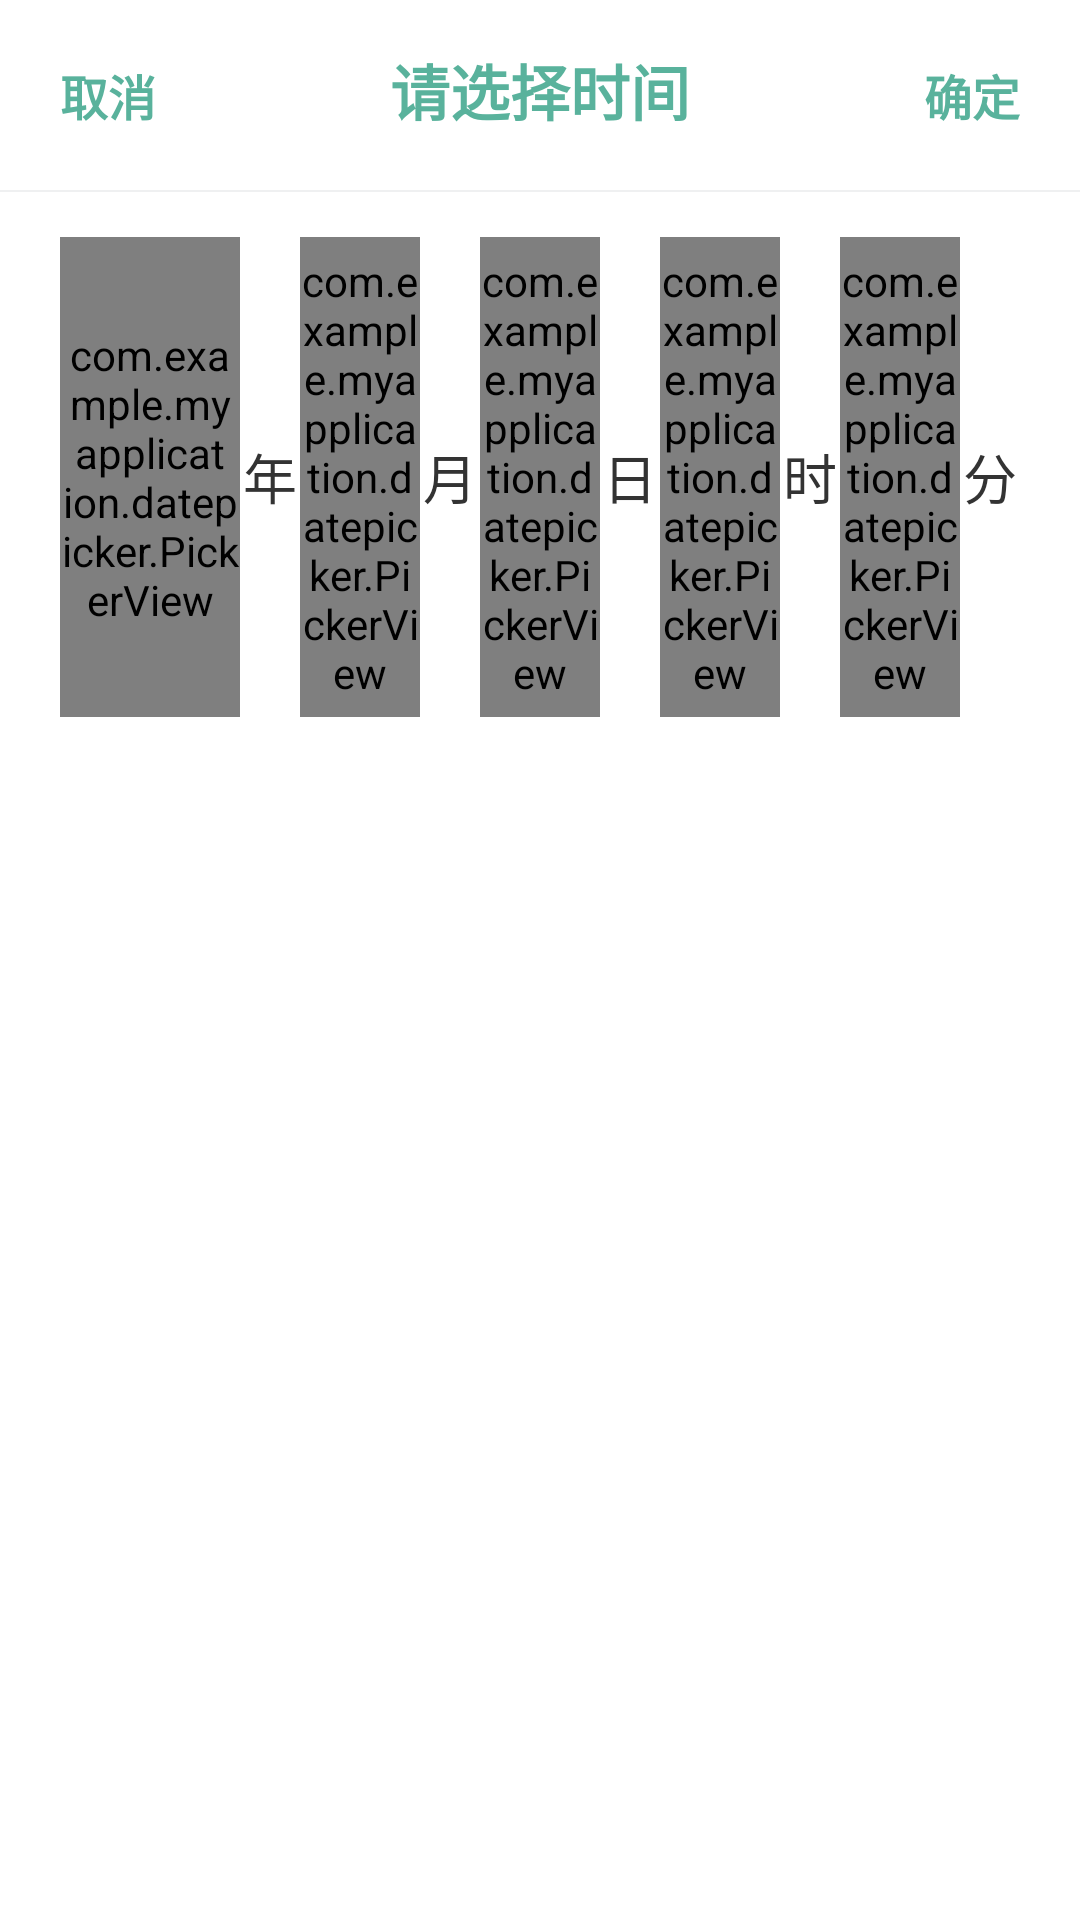

The Android layout XML behind this screen, and the referenced resources:
<!-- AndroidManifest.xml: application theme Theme.MyApplication -->
<!-- res/layout/dialog_date_picker.xml -->
<?xml version="1.0" encoding="utf-8"?>
<LinearLayout xmlns:android="http://schemas.android.com/apk/res/android"
    android:layout_width="match_parent"
    android:layout_height="wrap_content"
    android:orientation="vertical">

    <LinearLayout
        android:layout_width="match_parent"
        android:layout_height="wrap_content"
        android:background="@color/date_picker_bg"
        android:orientation="horizontal"
        android:padding="10dp">

        <TextView
            android:id="@+id/tv_cancel"
            android:layout_width="wrap_content"
            android:layout_height="wrap_content"
            android:gravity="center"
            android:padding="10dp"
            android:text="@string/cancel"
            android:textColor="@color/date_picker_text_light"
            android:textSize="16sp"
            android:textStyle="bold" />

        <TextView
            android:id="@+id/tv_title"
            android:layout_width="0dp"
            android:layout_height="wrap_content"
            android:layout_weight="1"
            android:gravity="center"
            android:text="@string/title"
            android:textColor="@color/date_picker_text_light"
            android:textSize="20sp"
            android:textStyle="bold" />

        <TextView
            android:id="@+id/tv_confirm"
            android:layout_width="wrap_content"
            android:layout_height="wrap_content"
            android:gravity="center"
            android:padding="10dp"
            android:text="@string/confirm"
            android:textColor="@color/date_picker_text_light"
            android:textSize="16sp"
            android:textStyle="bold" />

    </LinearLayout>

    <View
        android:layout_width="match_parent"
        android:layout_height="0.5dp"
        android:background="@color/date_picker_divider" />

    <LinearLayout
        android:layout_width="match_parent"
        android:layout_height="wrap_content"
        android:background="@color/date_picker_bg"
        android:gravity="center_vertical"
        android:orientation="horizontal"
        android:paddingBottom="20dp"
        android:paddingEnd="20dp"
        android:paddingStart="20dp"
        android:paddingTop="15dp">

        <com.example.myapplication.datepicker.PickerView
            android:id="@+id/dpv_year"
            android:layout_width="0dp"
            android:layout_height="@dimen/picker_view_height"
            android:layout_weight="3" />

        <TextView
            android:layout_width="0dp"
            android:layout_height="wrap_content"
            android:layout_weight="1"
            android:gravity="center"
            android:text="@string/year"
            android:textColor="@color/date_picker_text_dark"
            android:textSize="@dimen/date_unit_text_size" />

        <com.example.myapplication.datepicker.PickerView
            android:id="@+id/dpv_month"
            android:layout_width="0dp"
            android:layout_height="@dimen/picker_view_height"
            android:layout_weight="2" />

        <TextView
            android:layout_width="0dp"
            android:layout_height="wrap_content"
            android:layout_weight="1"
            android:gravity="center"
            android:text="@string/month"
            android:textColor="@color/date_picker_text_dark"
            android:textSize="@dimen/date_unit_text_size" />

        <com.example.myapplication.datepicker.PickerView
            android:id="@+id/dpv_day"
            android:layout_width="0dp"
            android:layout_height="@dimen/picker_view_height"
            android:layout_weight="2" />

        <TextView
            android:layout_width="0dp"
            android:layout_height="wrap_content"
            android:layout_weight="1"
            android:gravity="center"
            android:text="@string/day"
            android:textColor="@color/date_picker_text_dark"
            android:textSize="@dimen/date_unit_text_size" />

        <com.example.myapplication.datepicker.PickerView
            android:id="@+id/dpv_hour"
            android:layout_width="0dp"
            android:layout_height="@dimen/picker_view_height"
            android:layout_weight="2" />

        <TextView
            android:id="@+id/tv_hour_unit"
            android:layout_width="0dp"
            android:layout_height="wrap_content"
            android:layout_weight="1"
            android:gravity="center"
            android:text="@string/hour"
            android:textColor="@color/date_picker_text_dark"
            android:textSize="@dimen/date_unit_text_size" />

        <com.example.myapplication.datepicker.PickerView
            android:id="@+id/dpv_minute"
            android:layout_width="0dp"
            android:layout_height="@dimen/picker_view_height"
            android:layout_weight="2" />

        <TextView
            android:id="@+id/tv_minute_unit"
            android:layout_width="0dp"
            android:layout_height="wrap_content"
            android:layout_weight="1"
            android:gravity="center"
            android:text="@string/minute"
            android:textColor="@color/date_picker_text_dark"
            android:textSize="@dimen/date_unit_text_size" />

    </LinearLayout>

</LinearLayout>
<!-- resources referenced by this layout -->
<resources>
  <color name="date_picker_bg">#FFFFFF</color>
  <color name="date_picker_divider">#11112233</color>
  <color name="date_picker_text_dark">#333333</color>
  <color name="date_picker_text_light">#59B29C</color>
  <dimen name="date_unit_text_size">18sp</dimen>
  <dimen name="picker_view_height">160dp</dimen>
  <string name="cancel">取消</string>
  <string name="confirm">确定</string>
  <string name="day">日</string>
  <string name="hour">时</string>
  <string name="minute">分</string>
  <string name="month">月</string>
  <string name="title">请选择时间</string>
  <string name="year">年</string>
  <style name="Theme.MyApplication" parent="Theme.MaterialComponents.DayNight.DarkActionBar">
          
          <item name="colorPrimary">@color/orange_light</item>
          <item name="colorPrimaryVariant">@color/orange_dark</item>
          <item name="colorOnPrimary">@color/white</item>
          
          <item name="colorSecondary">@color/teal_200</item>
          <item name="colorSecondaryVariant">@color/teal_700</item>
          <item name="colorOnSecondary">@color/black</item>
          
          <item name="android:statusBarColor" tools:targetApi="l">?attr/colorPrimaryVariant</item>
          
      </style>
  <color name="orange_light">#FFDE90</color>
  <color name="orange_dark">#D3B472</color>
  <color name="white">#FFFFFFFF</color>
  <color name="teal_200">#FF03DAC5</color>
  <color name="teal_700">#FF018786</color>
  <color name="black">#FF000000</color>
</resources>
